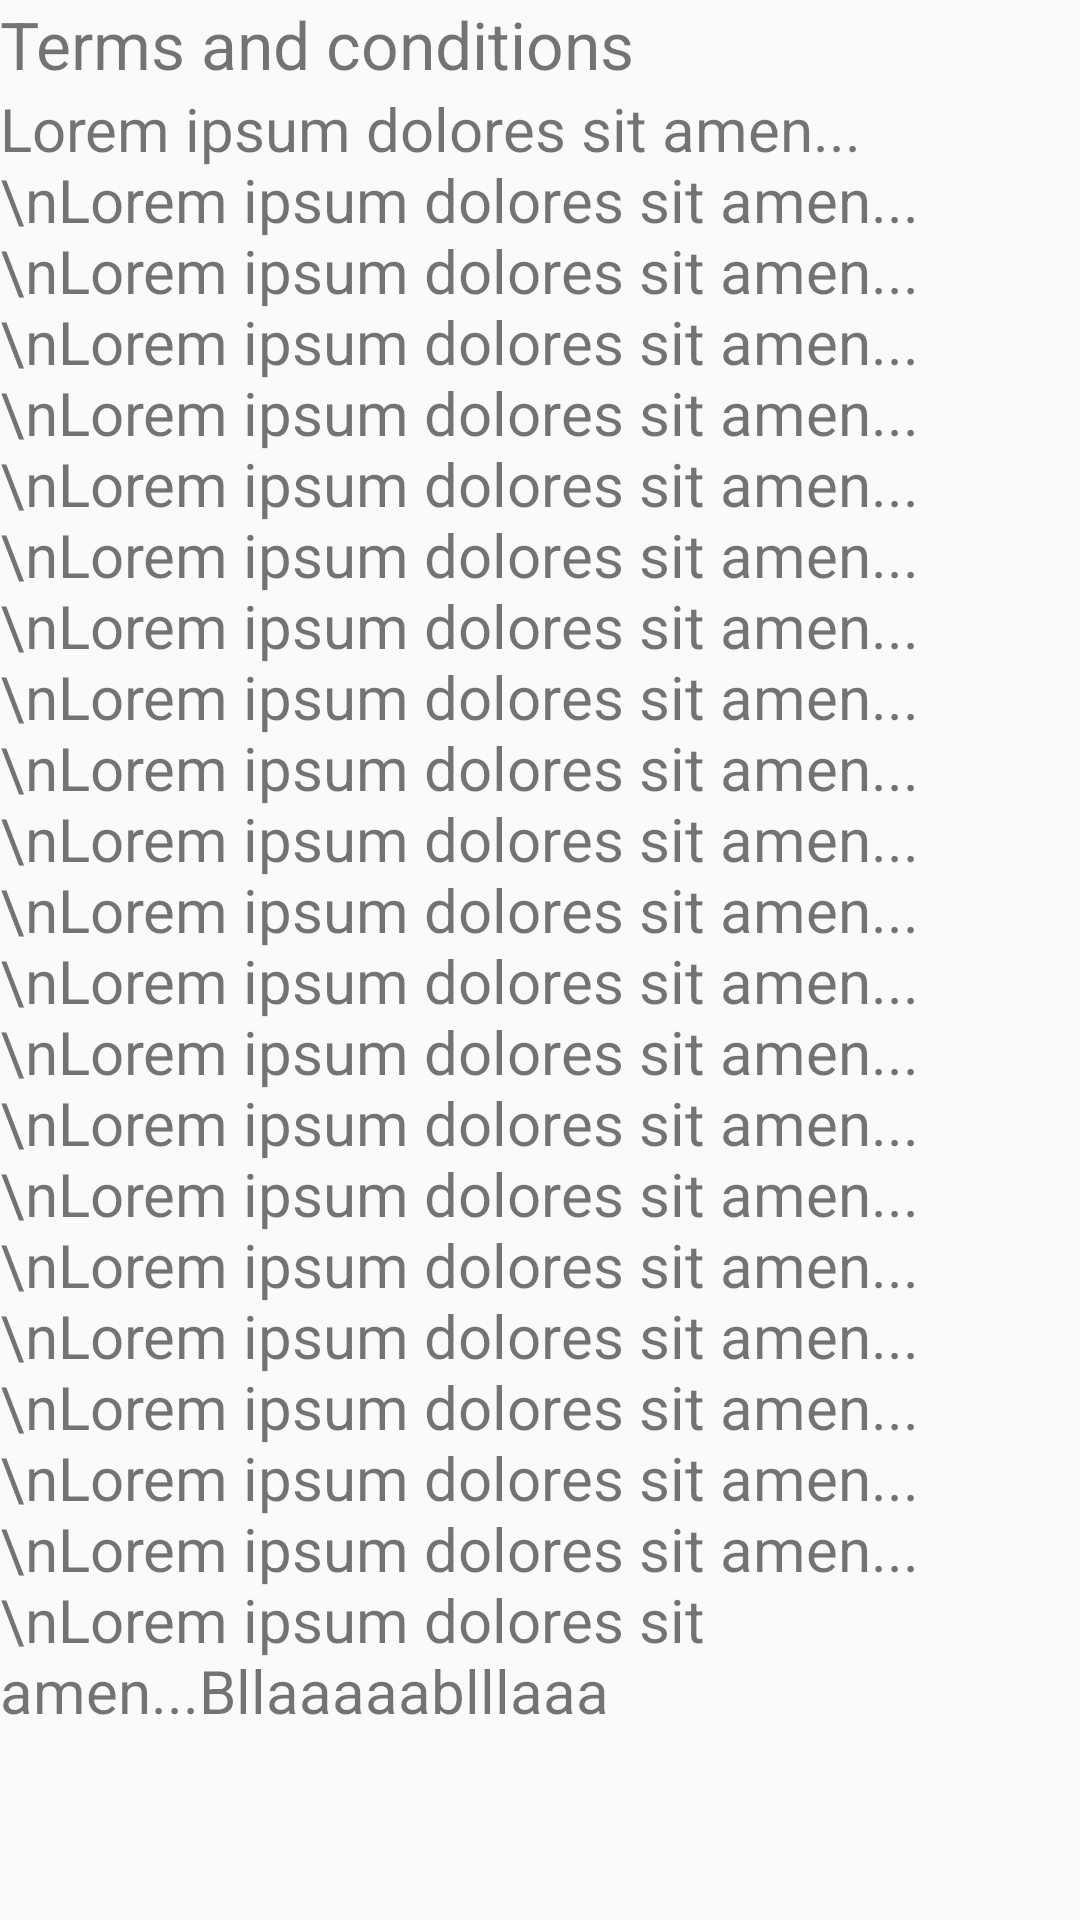

The Android layout XML behind this screen, and the referenced resources:
<!-- AndroidManifest.xml: application theme AppTheme -->
<!-- res/layout/activity_kushtet_perdorimit.xml -->
<?xml version="1.0" encoding="utf-8"?>
<LinearLayout xmlns:android="http://schemas.android.com/apk/res/android"
    android:orientation="vertical" android:layout_width="match_parent"
    android:layout_height="match_parent">

    <ScrollView
        android:layout_width="match_parent"
        android:layout_height="match_parent">
        <LinearLayout
            android:layout_width="match_parent"
            android:layout_height="match_parent"
            android:orientation="vertical">
            <TextView
                android:layout_width="match_parent"
                android:layout_height="wrap_content"
                android:textSize="22sp"
                android:text="Terms and conditions"></TextView>
            <TextView
                android:layout_width="match_parent"
                android:layout_height="wrap_content"
                android:textSize="20sp"
                android:text="Lorem ipsum dolores sit amen...\nLorem ipsum dolores sit amen...\nLorem ipsum dolores sit amen...\nLorem ipsum dolores sit amen...\nLorem ipsum dolores sit amen...\nLorem ipsum dolores sit amen...\nLorem ipsum dolores sit amen...\nLorem ipsum dolores sit amen...\nLorem ipsum dolores sit amen...\nLorem ipsum dolores sit amen...\nLorem ipsum dolores sit amen...\nLorem ipsum dolores sit amen...\nLorem ipsum dolores sit amen...\nLorem ipsum dolores sit amen...\nLorem ipsum dolores sit amen...\nLorem ipsum dolores sit amen...\nLorem ipsum dolores sit amen...\nLorem ipsum dolores sit amen...\nLorem ipsum dolores sit amen...\nLorem ipsum dolores sit amen...\nLorem ipsum dolores sit amen...\nLorem ipsum dolores sit amen...Bllaaaaablllaaa" />

        </LinearLayout>
    </ScrollView>

</LinearLayout>
<!-- resources referenced by this layout -->
<resources>
  <style name="AppTheme" parent="Theme.AppCompat.Light.NoActionBar">
          
          <item name="colorPrimary">@color/colorPrimary</item>
          <item name="colorPrimaryDark">@color/colorPrimaryDark</item>
          <item name="colorAccent">@color/colorAccent</item>
      </style>
  <color name="colorPrimary">#FF8C00</color>
  <color name="colorPrimaryDark">#232F34</color>
  <color name="colorAccent">#4A6572</color>
</resources>
